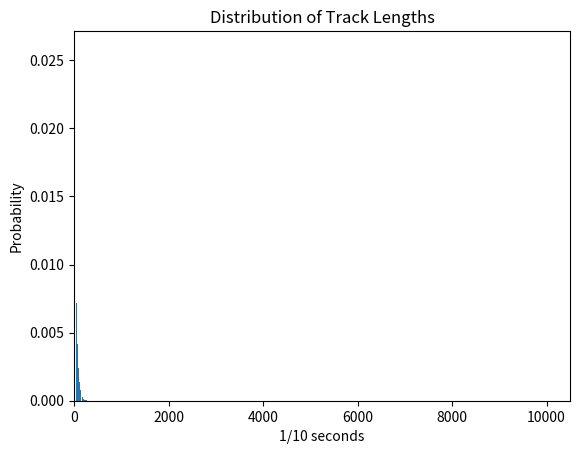

Write Python code to recreate this figure.
import matplotlib.pyplot as plt
from scipy.optimize import minimize_scalar

def streak_distribution(n, p):
    probabilities = [0] * (n + 1)  # Initialize probabilities list
    for k in range(1, n+1):
        probability = (1 - p)**(k-1) * p
        probabilities[k] = probability
    return probabilities

def calculate_mean(probabilities):
    mean = 0
    for length, probability in enumerate(probabilities):
        mean += length * probability
    return mean

def mean_streak_length(p, max_length=10000):
    mean = 0
    for k in range(1, max_length + 1):
        probability = (1 - p)**(k-1) * p
        mean += k * probability
    return mean

def find_probability(mean):
    result = minimize_scalar(lambda p: (mean_streak_length(p) - mean)**2, bounds=(0, 1), method='bounded')
    if result.success:
        return result.x
    else:
        raise ValueError("Optimization failed to converge")

n_flips = 10000
p_success = 0.025853889943074002
expected_mean = 2.0

probabilities = streak_distribution(n_flips, p_success)

plt.bar(range(1, n_flips+1), probabilities[1:])  # Exclude index 0 (no streak)
plt.xlabel('1/10 seconds')
plt.ylabel('Probability')
plt.title('Distribution of Track Lengths')
plt.xlim(0, 10500)  # Adjusting x-axis limit to show only relevant streak lengths
plt.show()

# Calculate the mean of the distribution
mean = calculate_mean(probabilities[1:])
print("Mean based on pSuccess:", mean)

# Example usage
probability = find_probability(expected_mean)
print("Probability of success from expected mean:", probability)
